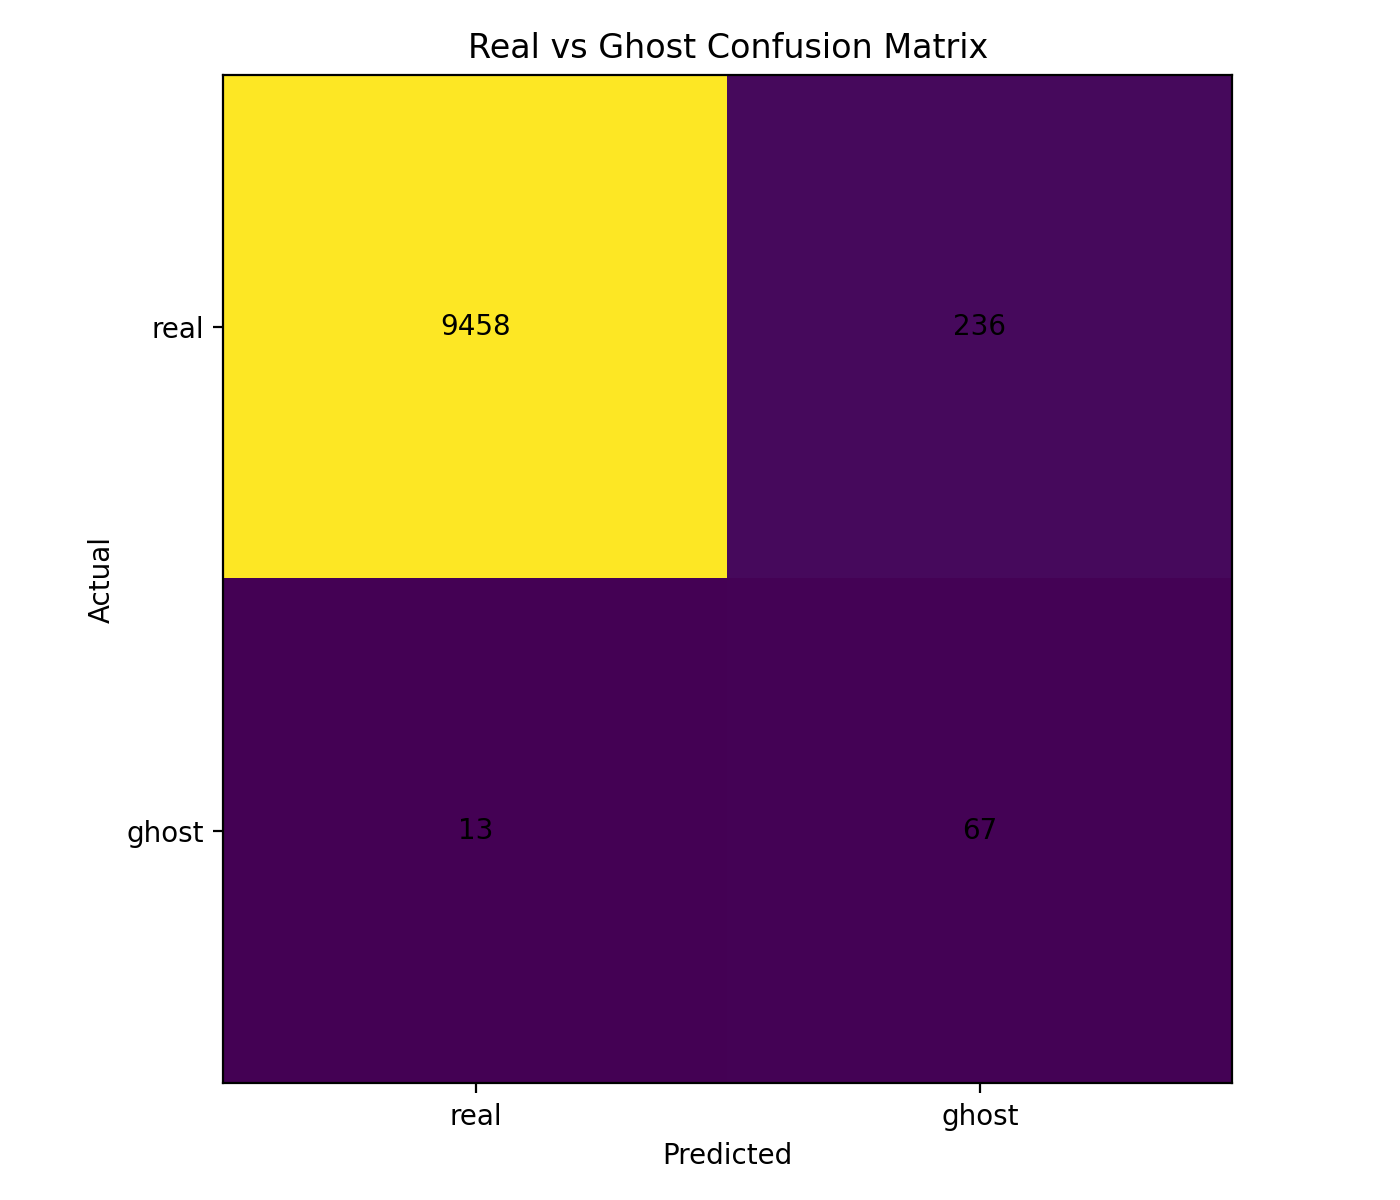

The table this chart was drawn from, first rows:
Actual, real, ghost
real, 9458, 236
ghost, 13, 67
